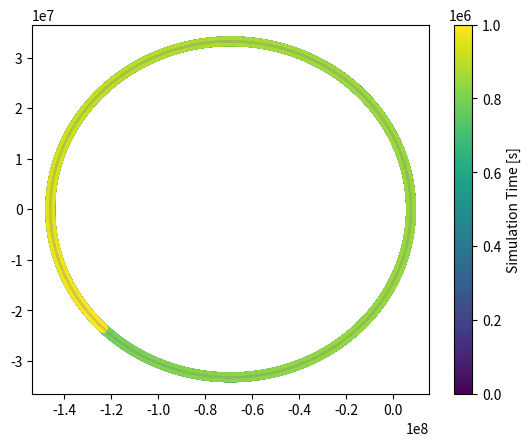

Source code (Python):
#%%
import numpy as np
import scipy.integrate as sci
import matplotlib.pyplot as plt

# Define global variables
DIMENSIONS = 2 # 2D sim right now

# Inputs
Re = 6371e3 # m, Earth radius
Me = 5.97e24 # kg, Earth mass
G = 6.67e-11 # Gravitational constant
perigee = 1200e3 # m
v0 = 10000 # m/s

# Intermediates
rp = Re + perigee
h = rp * v0
mu = G * Me

# Numerical parameters
initial_state = [rp, 0, 0, v0]
method = 'RK45'
abstol = 1e-16

def state_derivative(time, state):
    r = state[:DIMENSIONS] # Position
    v = state[DIMENSIONS:] # Velocity
    a = - mu / np.linalg.norm(r)**3 * r
    return [*v, *a]

sol = sci.solve_ivp(state_derivative, [0, 1e6], initial_state, vectorized=True, rtol = abstol, atol=abstol)

# def solve_orbit(abstol):
#     solution = sci.solve_ivp(state_derivative, [0, 1e6], initial_state, vectorized=True, atol=abstol)
#     return solution

# for idx in range()

fig, ax = plt.subplots()
ax.plot(sol.y[0], sol.y[1], '--', color='0.5', alpha=0.3)
plot = ax.scatter(sol.y[0], sol.y[1], c=sol.t)
cbar = fig.colorbar(plot, label='Simulation Time [s]')
#fig.colorbar(sol.t, ax=ax)
plt.show()
